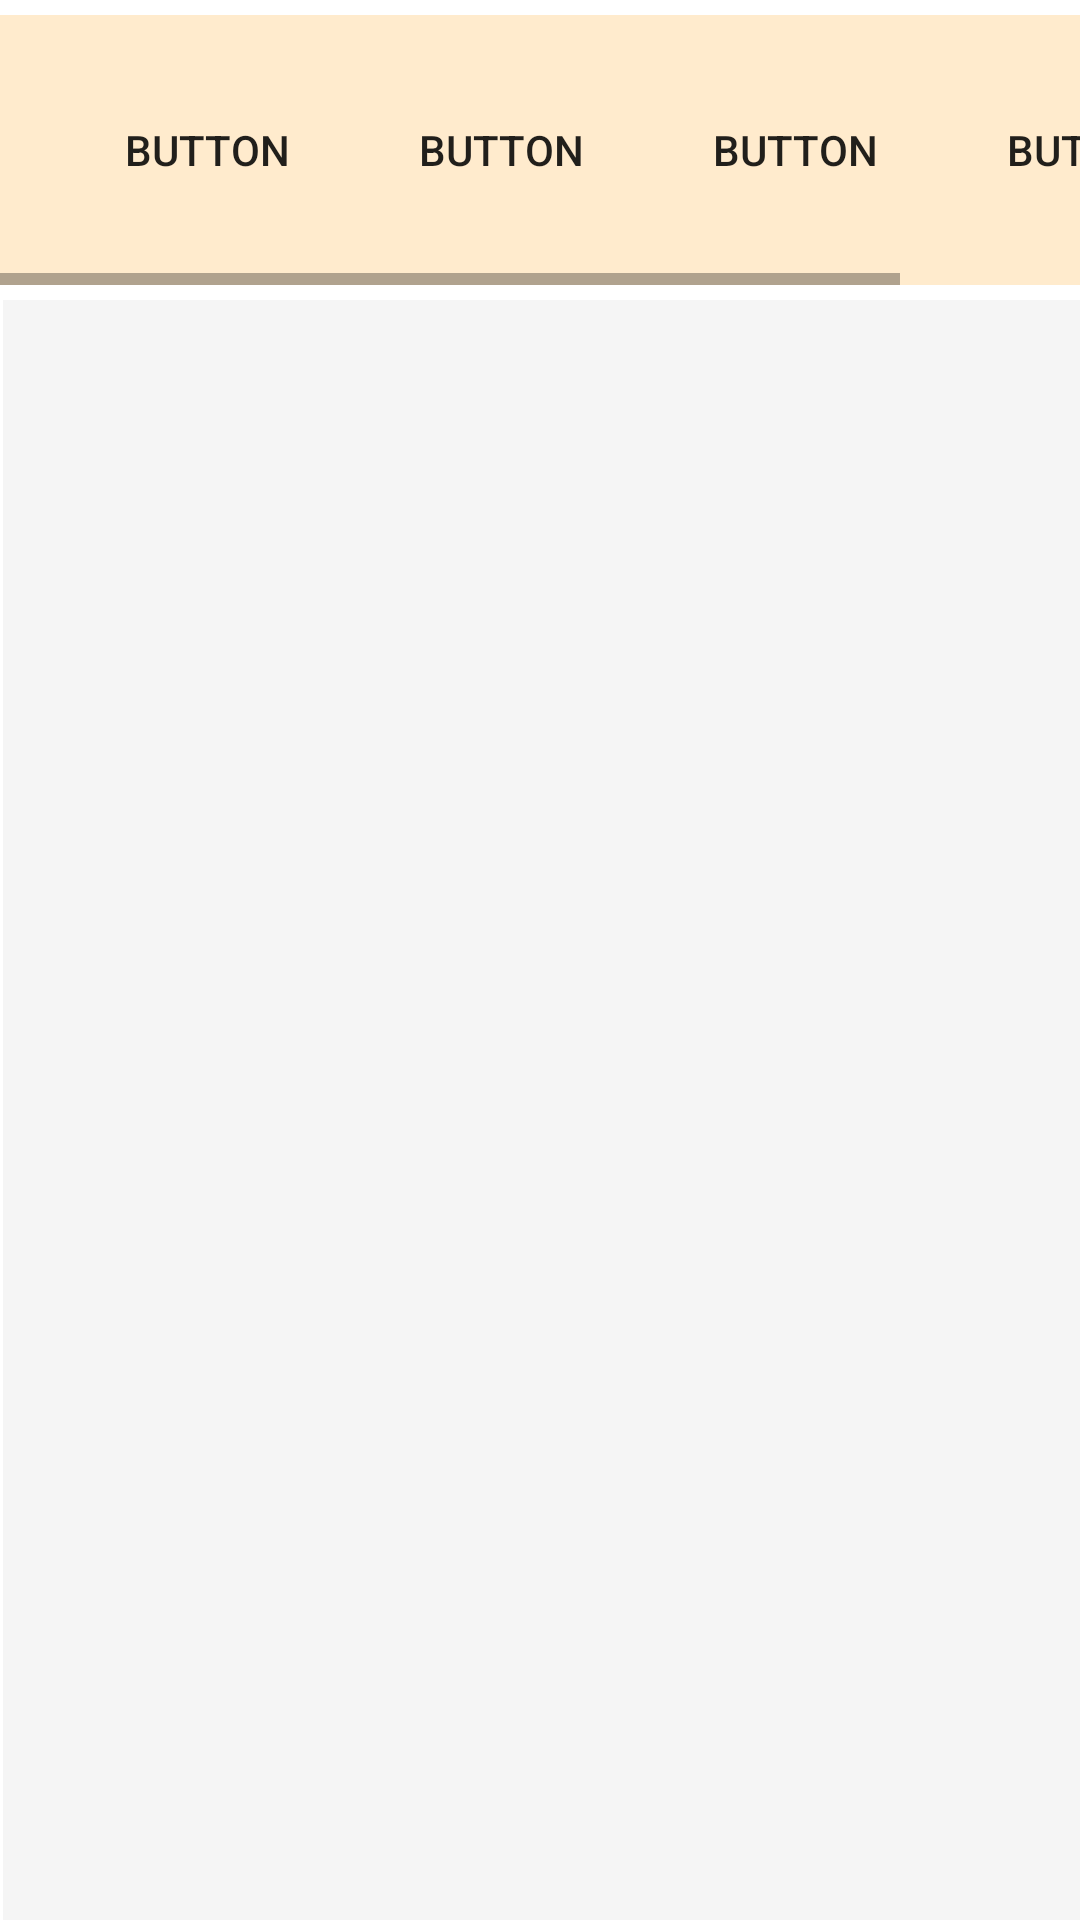

The Android layout XML behind this screen, and the referenced resources:
<!-- AndroidManifest.xml: application theme Theme.Travel_scheduler -->
<!-- res/layout/activity_result_page.xml -->
<?xml version="1.0" encoding="utf-8"?>
<androidx.constraintlayout.widget.ConstraintLayout xmlns:android="http://schemas.android.com/apk/res/android"
    xmlns:app="http://schemas.android.com/apk/res-auto"
    xmlns:tools="http://schemas.android.com/tools"
    android:layout_width="match_parent"
    android:layout_height="match_parent"
    tools:context=".view.questionnaire.results.ResultActivityPage"
    >


    <androidx.recyclerview.widget.RecyclerView
        android:id="@+id/rvDestinations"
        android:layout_width="match_parent"
        android:layout_height="match_parent"
        android:layout_marginStart="1dp"
        android:layout_marginTop="100dp"
        app:layout_constraintStart_toStartOf="parent"
        app:layout_constraintTop_toTopOf="parent"
        android:background="@color/whitesmoke"
        />

    <HorizontalScrollView
        android:layout_width="match_parent"
        android:layout_height="90dp"
        app:layout_constraintBottom_toTopOf="@+id/rvDestinations"
        app:layout_constraintEnd_toEndOf="parent"
        app:layout_constraintStart_toStartOf="parent"
        app:layout_constraintTop_toTopOf="parent"
        android:background="@color/almond"
        android:fillViewport="true"
        >

        <LinearLayout
            android:layout_width="wrap_content"
            android:layout_height="match_parent"
            android:orientation="horizontal"
            android:padding="20dp"
            >

            <Button
                android:id="@+id/button1"
                android:layout_width="wrap_content"
                android:layout_height="wrap_content"
                android:layout_weight="1"
                android:text="Button"
                android:background="@drawable/rounded_edit_text"
                android:layout_margin="5dp"
                android:padding="5dp"
                android:clickable="true"
                android:focusable="true" />
            <Button
                android:id="@+id/button2"
                android:layout_width="wrap_content"
                android:layout_height="wrap_content"
                android:layout_weight="1"
                android:text="Button"
                android:background="@drawable/rounded_edit_text"
                android:layout_margin="5dp"
                android:padding="5dp"
                android:clickable="true"
                android:focusable="true"
                />
            <Button
                android:id="@+id/button3"
                android:layout_width="wrap_content"
                android:layout_height="wrap_content"
                android:layout_weight="1"
                android:text="Button"
                android:background="@drawable/rounded_edit_text"
                android:layout_margin="5dp"
                android:padding="5dp"
                android:clickable="true"
                android:focusable="true"
                />
            <Button
                android:id="@+id/button4"
                android:layout_width="wrap_content"
                android:layout_height="wrap_content"
                android:layout_weight="1"
                android:text="Button"
                android:background="@drawable/rounded_edit_text"
                android:layout_margin="5dp"
                android:padding="5dp"
                android:clickable="true"
                android:focusable="true"
                />
        </LinearLayout>
    </HorizontalScrollView>


</androidx.constraintlayout.widget.ConstraintLayout>
<!-- resources referenced by this layout -->
<resources>
  <color name="almond">#FFEBCD</color>
  <color name="whitesmoke">#F5F5F5</color>
  <style name="Theme.Travel_scheduler" parent="Theme.MaterialComponents.DayNight.DarkActionBar">
          
          <item name="colorPrimary">@color/purple_500</item>
          <item name="colorPrimaryVariant">@color/purple_700</item>
          <item name="colorOnPrimary">@color/white</item>
          
          <item name="colorSecondary">@color/teal_200</item>
          <item name="colorSecondaryVariant">@color/teal_700</item>
          <item name="colorOnSecondary">@color/black</item>
          
          <item name="android:statusBarColor" tools:targetApi="l">?attr/colorPrimaryVariant</item>
          
      </style>
  <color name="purple_500">#FF6200EE</color>
  <color name="purple_700">#FF3700B3</color>
  <color name="white">#FFFFFFFF</color>
  <color name="teal_200">#FF03DAC5</color>
  <color name="teal_700">#FF018786</color>
  <color name="black">#FF000000</color>
</resources>
